Photos from the image-classification dataset "split_dataset" in the GitHub repository savindu777/Eye-Disease-Detection-system. Its 4 classes are: cataract, conjunctivitis, normal, pterygium.

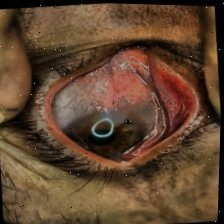
Label: pterygium

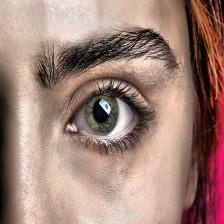
Label: normal

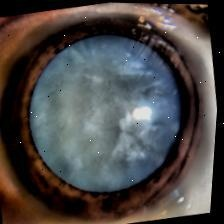
Label: cataract

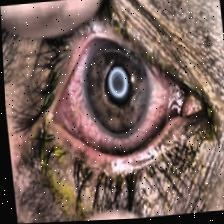
Label: conjunctivitis

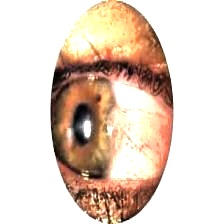
Label: pterygium

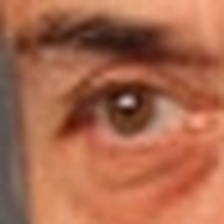
Label: normal
